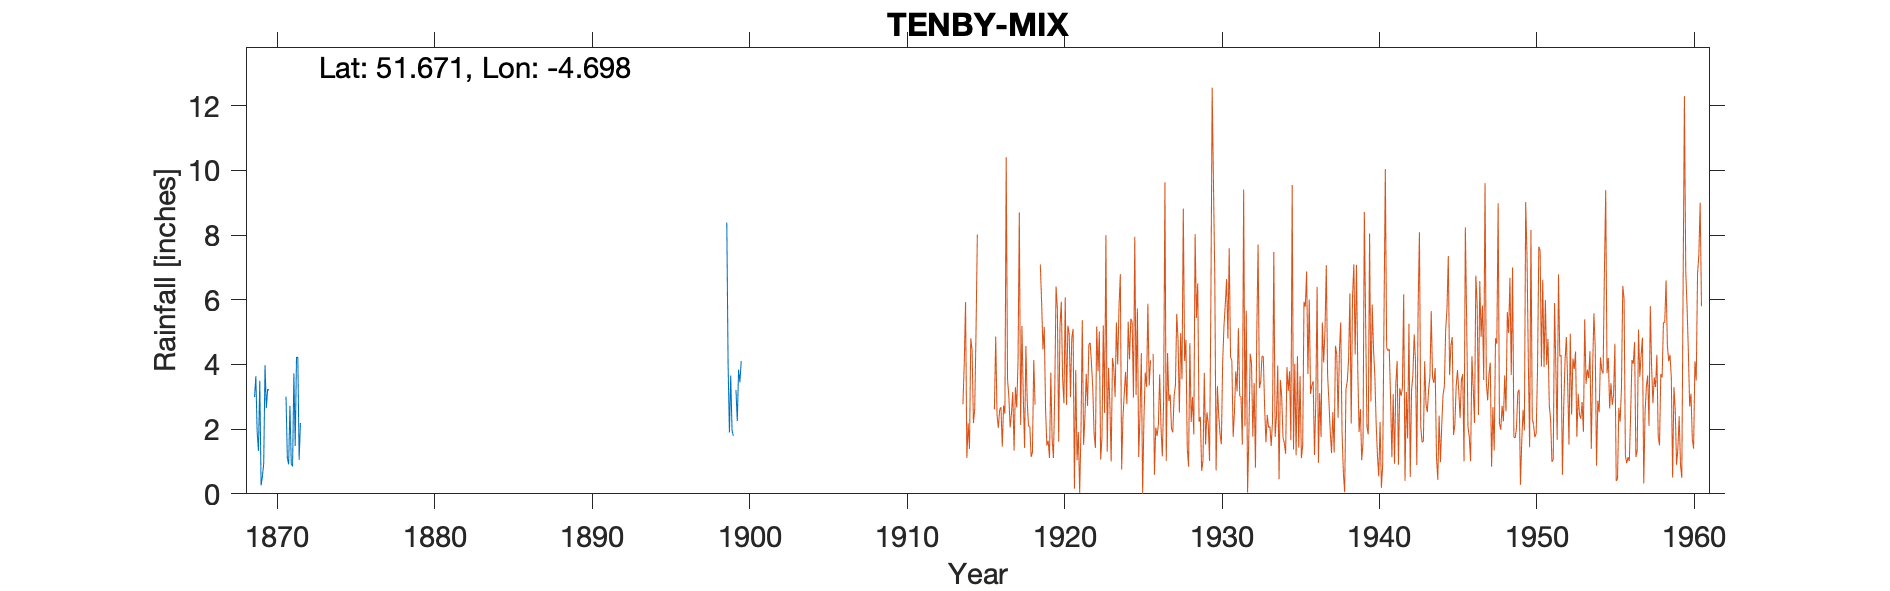

The data file committed next to this chart (first rows):
TENBY-MIX, , , , , , , , , , , , , , , , , , , , , , , 
Grid ref, SN135004, Long, -4.698, Lat, 51.67, Elevation, 65, ft, , , , , , , , , , , , , , , 
Station no, , , , , , , , , , , , , , , , , , , , , , , 
, 1860, 1861, 1862, 1863, 1864, 1865, 1866, 1867, 1868, 1869, 1870, 1871, 1872, 1873, 1874, 1875, 1876, 1877, 1878, 1879, 1880, 1881, 1882
January, , , , , , , , , , 2.99, , 3.01, , , , , , , , , , , 
February, , , , , , , , , , 3.64, , 1.12, , , , , , , , , , , 
March, , , , , , , , , , 1.91, , 0.91, , , , , , , , , , , 
April, , , , , , , , , , 1.33, , 2.72, , , , , , , , , , , 
May, , , , , , , , , , 3.5, , 0.93, , , , , , , , , , , 
June, , , , , , , , , , 0.26, , 0.85, , , , , , , , , , , 
July, , , , , , , , , , 0.54, , 3.73, , , , , , , , , , , 
August, , , , , , , , , , 0.93, , 1.48, , , , , , , , , , , 
September, , , , , , , , , , 3.98, , 4.22, , , , , , , , , , , 
October, , , , , , , , , , 2.65, , 4.22, , , , , , , , , , , 
November, , , , , , , , , , 3.24, , 1.05, , , , , , , , , , , 
December, , , , , , , , , , 3.2, , 2.19, , , , , , , , , , , 
Total, , , , , , , , , , 28.17, , 26.43, , , , , , , , , , , 
